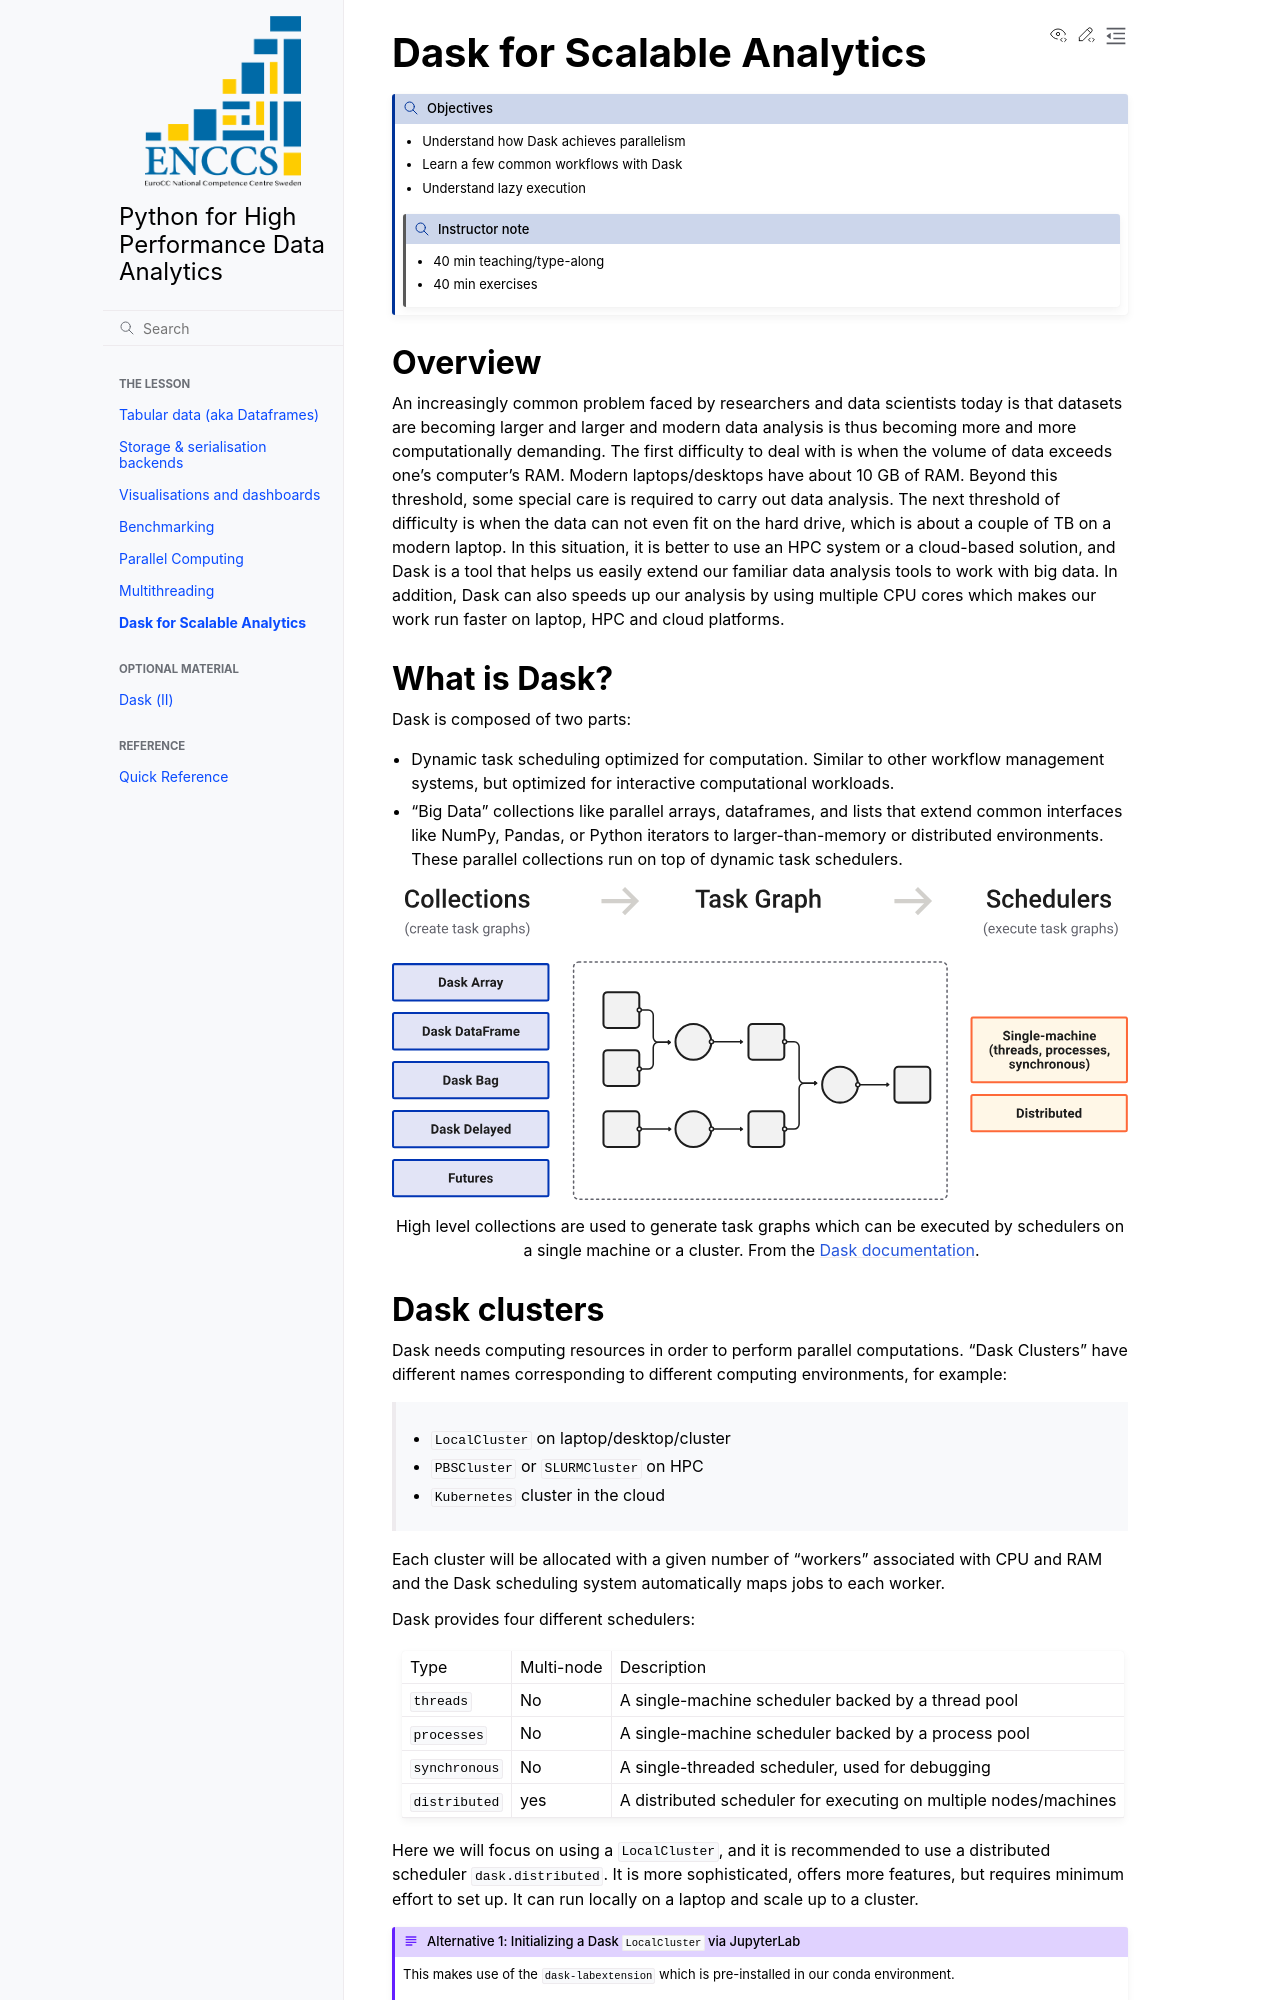

repository: ENCCS/python-for-hpda · page: branch/ql-parallel-computing/dask/index.html · generator: sphinx

(dask)=

# Dask for Scalable Analytics

:::{objectives}

- Understand how Dask achieves parallelism
- Learn a few common workflows with Dask
- Understand lazy execution

:::{instructor-note}

- 40 min teaching/type-along
- 40 min exercises

:::

## Overview

An increasingly common problem faced by researchers and data scientists
today is that datasets are becoming larger and larger and modern data analysis
is thus becoming more and more computationally demanding. The first
difficulty to deal with is when the volume of data exceeds one's computer's RAM.
Modern laptops/desktops have about 10 GB of RAM. Beyond this threshold,
some special care is required to carry out data analysis.
The next threshold of difficulty is when the data can not even
fit on the hard drive, which is about a couple of TB on a modern laptop.
In this situation, it is better to use an HPC system or a cloud-based solution,
and Dask is a tool that helps us easily extend our familiar data analysis
tools to work with big data. In addition, Dask can also speeds up
our analysis by using multiple CPU cores which makes our work run
faster on laptop, HPC and cloud platforms.

## What is Dask?

Dask is composed of two parts:

- Dynamic task scheduling optimized for computation. Similar to other workflow
  management systems, but optimized for interactive computational workloads.
- "Big Data" collections like parallel arrays, dataframes, and lists that extend
  common interfaces like NumPy, Pandas, or Python iterators to larger-than-memory
  or distributed environments. These parallel collections run on top of dynamic
  task schedulers.

:::{figure} img/dask-overview.svg
High level collections are used to generate task graphs which can be executed
by schedulers on a single machine or a cluster. From the
[Dask documentation](https://docs.dask.org/en/stable/).
:::
